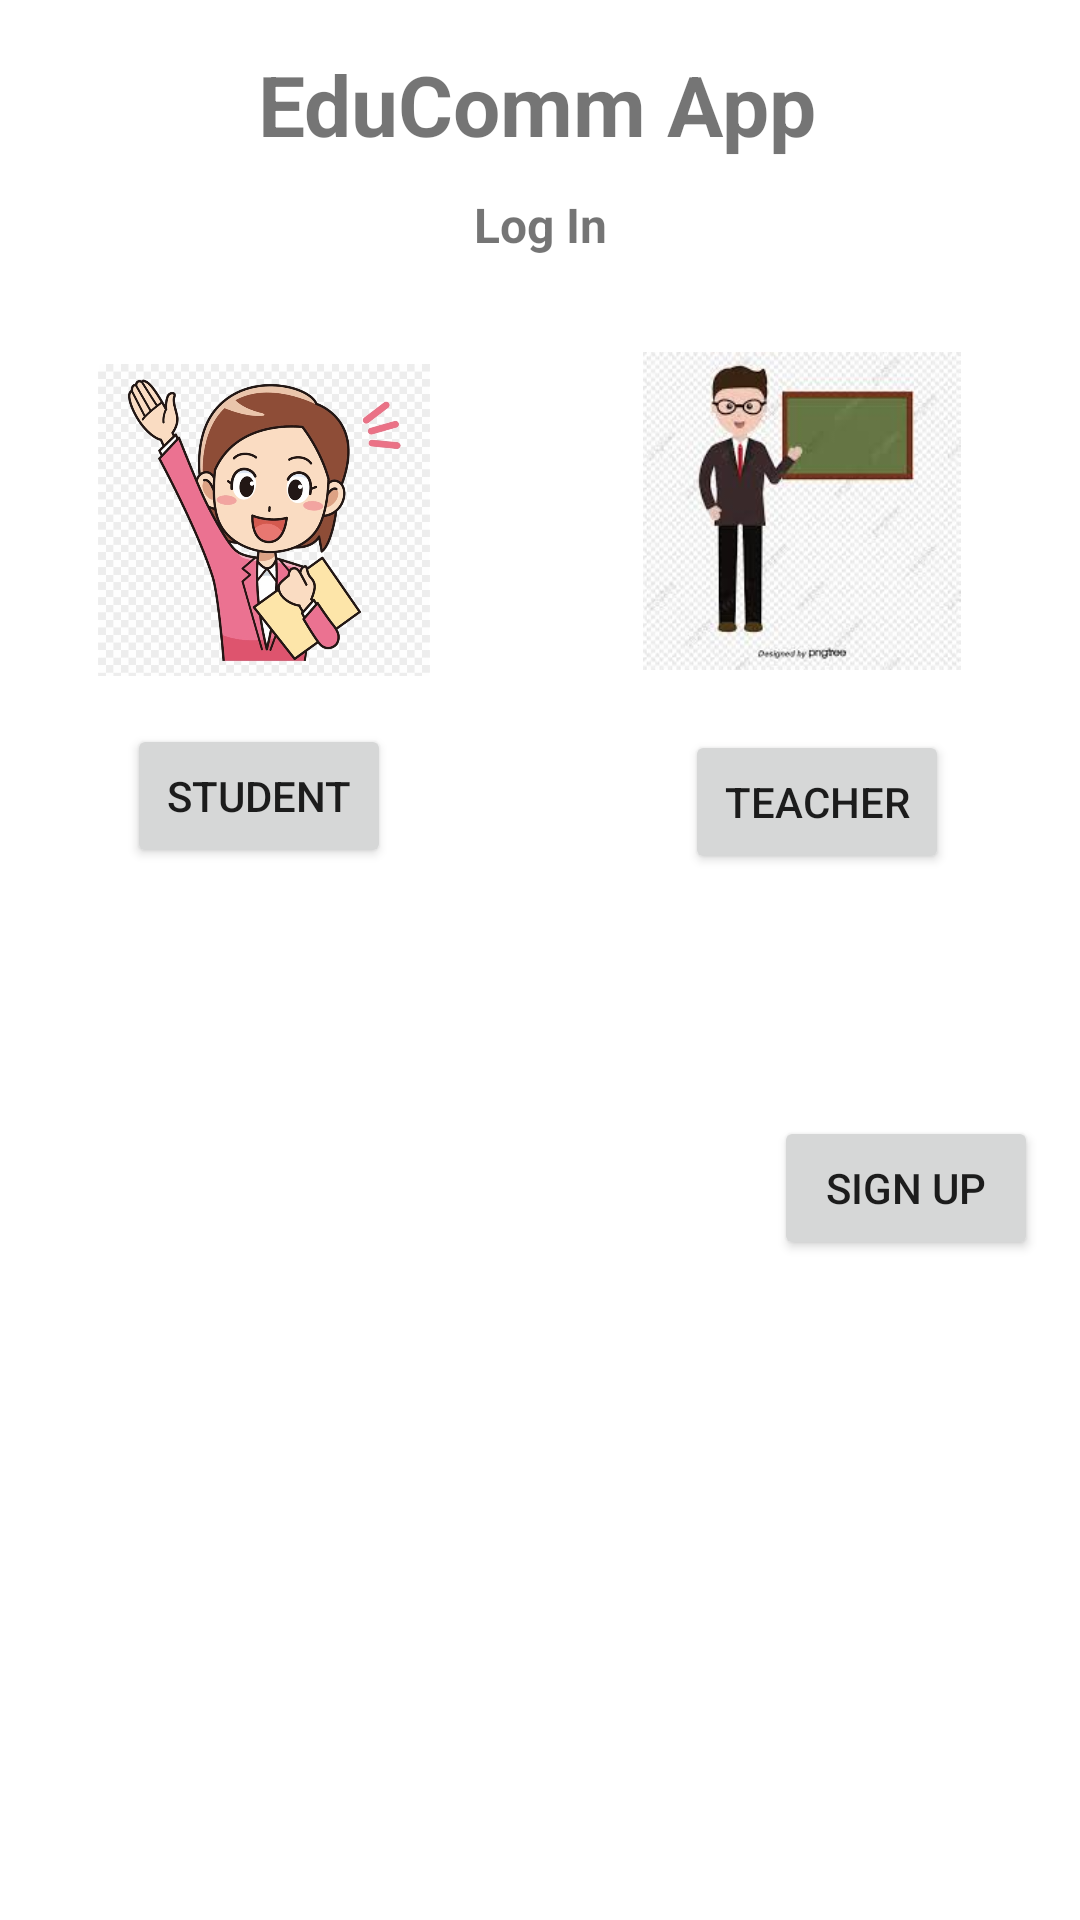

Reconstruct the res/layout file that produces this screen, plus the resources it refers to.
<!-- AndroidManifest.xml: application theme Theme.StudentTeacherApp -->
<!-- res/layout/activity_main.xml -->
<?xml version="1.0" encoding="utf-8"?>
<androidx.constraintlayout.widget.ConstraintLayout
	xmlns:android="http://schemas.android.com/apk/res/android"
	xmlns:tools="http://schemas.android.com/tools"
	xmlns:app="http://schemas.android.com/apk/res-auto"
	android:layout_width="match_parent"
	android:layout_height="match_parent"
	tools:context=".MainActivity">


	<TextView
		android:id="@+id/textView"
		android:layout_width="wrap_content"
		android:layout_height="wrap_content"
		android:layout_marginTop="16dp"
		android:text="@string/title"
		android:textSize="28sp"
		android:textStyle="bold"
		app:layout_constraintEnd_toEndOf="parent"
		app:layout_constraintHorizontal_bias="0.495"
		app:layout_constraintStart_toStartOf="parent"
		app:layout_constraintTop_toTopOf="parent" />

	<ImageView
		android:id="@+id/imageView2"
		android:layout_width="114dp"
		android:layout_height="104dp"
		android:layout_marginTop="68dp"
		app:layout_constraintEnd_toStartOf="@+id/imageView3"
		app:layout_constraintHorizontal_bias="0.339"
		app:layout_constraintStart_toStartOf="parent"
		app:layout_constraintTop_toBottomOf="@+id/textView"
		app:srcCompat="@drawable/student" />

	<ImageView
		android:id="@+id/imageView3"
		android:layout_width="123dp"
		android:layout_height="106dp"
		android:layout_marginTop="64dp"
		app:layout_constraintEnd_toEndOf="parent"
		app:layout_constraintHorizontal_bias="0.868"
		app:layout_constraintStart_toStartOf="parent"
		app:layout_constraintTop_toBottomOf="@+id/textView"
		app:srcCompat="@drawable/teacher" />

	<Button
		android:id="@+id/studentbtn"
		android:layout_width="wrap_content"
		android:layout_height="wrap_content"
		android:layout_marginTop="16dp"
		android:text="Student"
		app:layout_constraintEnd_toStartOf="@+id/teacherbtn"
		app:layout_constraintHorizontal_bias="0.302"
		app:layout_constraintStart_toStartOf="parent"
		app:layout_constraintTop_toBottomOf="@+id/imageView2" />

	<Button
		android:id="@+id/teacherbtn"
		android:layout_width="wrap_content"
		android:layout_height="wrap_content"
		android:layout_marginTop="20dp"
		android:text="Teacher"
		app:layout_constraintEnd_toEndOf="parent"
		app:layout_constraintHorizontal_bias="0.839"
		app:layout_constraintStart_toStartOf="parent"
		app:layout_constraintTop_toBottomOf="@+id/imageView3" />

	<TextView
		android:id="@+id/textView3"
		android:layout_width="wrap_content"
		android:layout_height="wrap_content"
		android:text="Log In"
		android:textSize="16sp"
		android:textStyle="bold"
		app:layout_constraintBottom_toBottomOf="parent"
		app:layout_constraintEnd_toEndOf="parent"
		app:layout_constraintStart_toStartOf="parent"
		app:layout_constraintTop_toBottomOf="@+id/textView"
		app:layout_constraintVertical_bias="0.019" />

	<Button
		android:id="@+id/signupbtn"
		android:layout_width="wrap_content"
		android:layout_height="wrap_content"
		android:layout_marginBottom="220dp"
		android:text="Sign Up"
		app:layout_constraintBottom_toBottomOf="parent"
		app:layout_constraintEnd_toEndOf="parent"
		app:layout_constraintHorizontal_bias="0.949"
		app:layout_constraintStart_toStartOf="parent" />


</androidx.constraintlayout.widget.ConstraintLayout>
<!-- resources referenced by this layout -->
<resources>
  <!-- drawable student: png bitmap (drawable, 225098 bytes) -->
  <!-- drawable teacher: jpg bitmap (drawable, 8107 bytes) -->
  <string name="title">EduComm App</string>
  <style name="Theme.StudentTeacherApp" parent="Theme.MaterialComponents.DayNight.DarkActionBar">
          
          <item name="colorPrimary">@color/purple_500</item>
          <item name="colorPrimaryVariant">@color/purple_700</item>
          <item name="colorOnPrimary">@color/white</item>
          
          <item name="colorSecondary">@color/teal_200</item>
          <item name="colorSecondaryVariant">@color/teal_700</item>
          <item name="colorOnSecondary">@color/black</item>
          
          <item name="android:statusBarColor" tools:targetApi="l">?attr/colorPrimaryVariant</item>
          
      </style>
  <!-- not gathered from this repository: default colours our renderer supplied (Android Studio template values) -->
  <color name="purple_500">#FF6200EE</color>
  <color name="purple_700">#FF3700B3</color>
  <color name="teal_200">#FF03DAC5</color>
  <color name="teal_700">#FF018786</color>
  <color name="black">#FF000000</color>
  <color name="white">#FFFFFFFF</color>
</resources>
